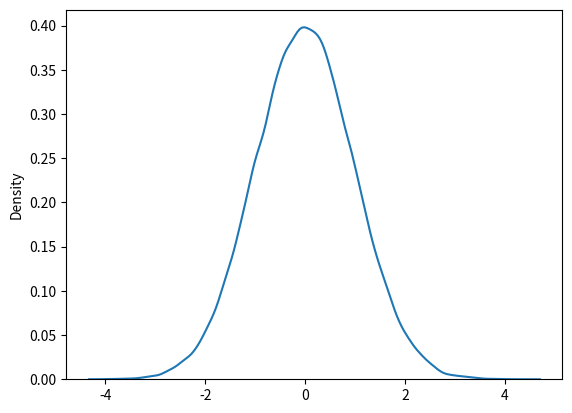

Python code for this plot:
import numpy as np
import matplotlib.pyplot as plt
import seaborn as sns
import scipy.stats as st
import math

# We first establish a population, from a normal distribution, of size 1000 with mean 0 and standard deviation 1.
pop = np.random.default_rng(1).normal(loc=0, scale=1, size=100000)
# Note that default_rng(1) makes the random choice reproducible.

sns.kdeplot(pop)
plt.show()

print('The mean of the population is {}'.format(pop.mean()))
print("The Z value of the confidence interval 95% is {}".format(st.norm.ppf(.975)))
# 1.96 is the value we get from looking at a table online.

# We will create a function which gives the confidence interval of a particular random sample from pop.

def get_con_interval(sample,level):
    """Takes a sample and a confidence level (a decimal representing a percent),
    then returns a confidence interval as a pair (x,y)."""
    # If the confidence level is, say, 95%, we have alpha = 5%, so alpha/2 = .025.
    margin_of_error = (st.norm.ppf(level+((1-level)/2)))*(sample.std()/math.sqrt(len(sample)))
    return (sample.mean()-margin_of_error,sample.mean()+margin_of_error)

# Let's test if this works.  
sample = np.random.default_rng(1).choice(pop, size=36)
print(get_con_interval(sample,.95))
print(get_con_interval(sample,.95)[0])
# We will compare vs computing manually here.

print("The mean and sample deviation of the sample are {} and {}".format(sample.mean(),sample.std()))

print("The margin of error is {}".format(st.norm.ppf(.975)*(sample.std()/6)))
# The function seems to be working correctly.
# We will take many samples, and see how many of the confidence intervals (at 95%) obtained contain the population mean.
inside=0
outside=0
pop_mean=pop.mean()
number_of_tests = 100
for i in range(number_of_tests):
    sample=np.random.default_rng(i).choice(pop, size=36)
    interval=get_con_interval(sample,.95)
    if pop_mean<interval[0] or pop_mean>interval[1]:
        outside=outside+1
    elif pop_mean>=interval[0] and pop_mean<=interval[1]:
        inside=inside+1
    else:
        print("There was an issue on test number {}".format(i))

print("After running the test {} times,".format(number_of_tests))
print("the population mean was inside the interval {} times and outside {} times.".format(inside,outside))

# We will create a function from the above code so we can test at whatever number of tests we like, again and again.

def in_or_out(n):
    """Takes a number of tests, n, and then generates n samples and confidence intervals, collecting the
    number of times the population mean was inside the confidence interval."""
    inside=0
    outside=0
    pop_mean=pop.mean()
    for i in range(n):
        sample=np.random.default_rng(i).choice(pop, size=36)
        interval=get_con_interval(sample,.95)
        if pop_mean<interval[0] or pop_mean>interval[1]:
            outside=outside+1
        elif pop_mean>=interval[0] and pop_mean<=interval[1]:
            inside=inside+1
        else:
            print("There was an issue on test number {}".format(i))
    print("After running the test {} times,".format(n))
    print("the population mean was inside the interval {} times and outside {} times.".format(inside,outside))
    success_percent = round(100*(inside/n),2)
    print("That is, the population mean was inside the interval {}% of the time.".format(success_percent))

in_or_out(100)
# This matches the above.

for i in np.random.default_rng(1).choice(range(1000), size=10):
    in_or_out(i)
